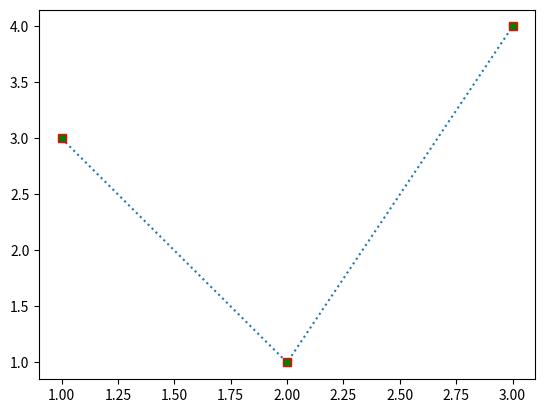

Reproduce this figure in Python.
import matplotlib.pyplot as plt

x = [1,2,3]
y = [3,1,4]
z = [3,2,3]
# plt.plot(x,y)
# plt.grid(True)
# plt.show()
plt.plot(x,y,marker='s',ls=":",markeredgecolor="r",markerfacecolor='g')
plt.show()
